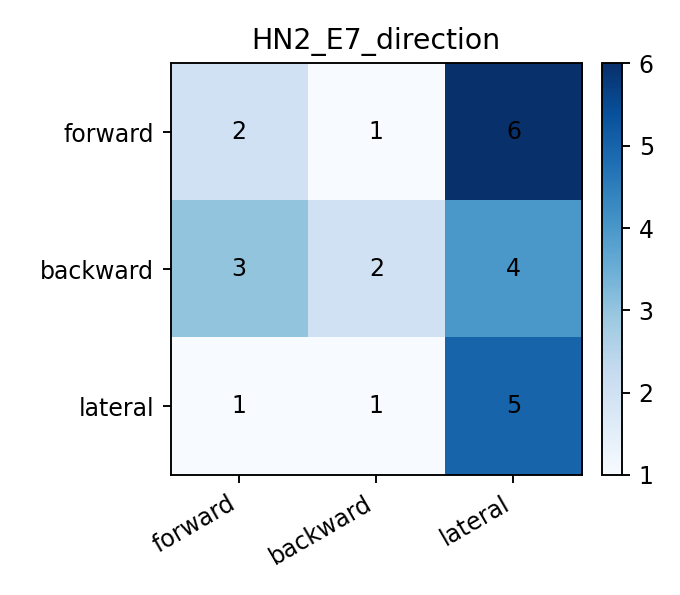

Values plotted in this chart, from the file beside it:
, pred_forward, pred_backward, pred_lateral
true_forward, 2, 1, 6
true_backward, 3, 2, 4
true_lateral, 1, 1, 5
